Run: headless pygame with SDL's dummy video driver; simulated clock (each Clock.tick advances the game by its frame time, no real sleeping); random seed 0; keys injected as events and as key.get_pressed() state; no mouse input.
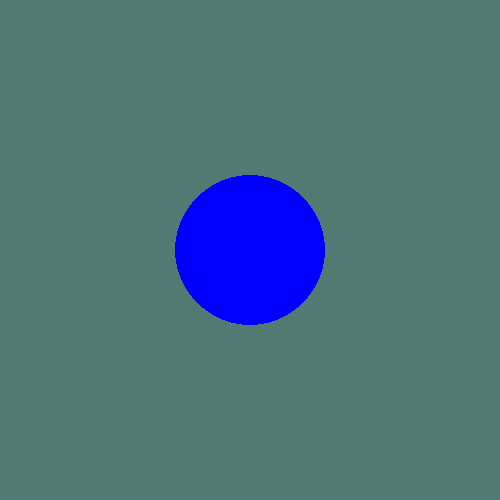
Frame 1 of 4 · flips 1–60 · no input
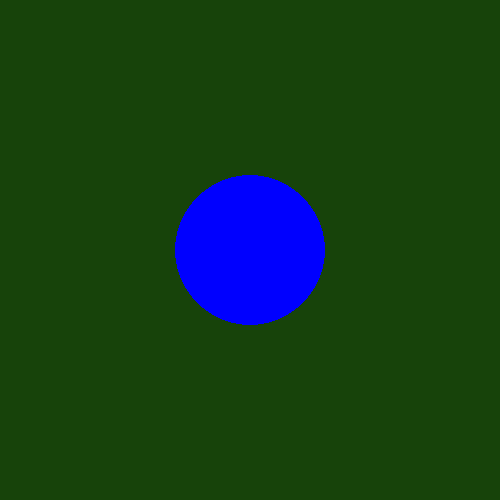
Frame 2 of 4 · flips 61–180 · tapped SPACE, RETURN · held RIGHT (→), D
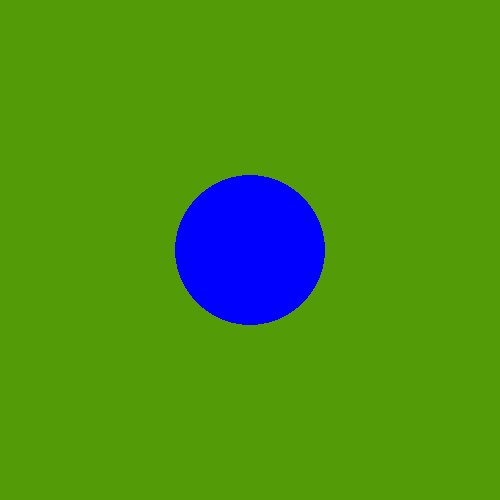
Frame 3 of 4 · flips 181–300 · held DOWN (↓), S
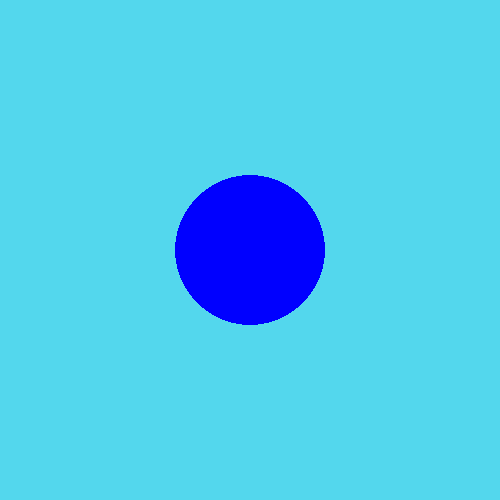
Frame 4 of 4 · flips 301–420 · held LEFT (←), A, UP (↑), W

The pygame program that drew these frames:

import pygame
from random import randint

def randomColor() -> tuple():
	red: int = randint(0, 255)
	green: int = randint(0, 255) 
	blue: int = randint(0, 255)
	return (red, green, blue)
	

# Import and initialise the pygame library
pygame.init()

# Set up the drawing window
screen = pygame.display.set_mode([500, 500])

# Run until the user asks to quit
running = True
while running:
	
	# Did the user click the window close button?
	for event in pygame.event.get():
		if event.type == pygame.QUIT:
			running = False
			
	# Fill the background with white
	screen.fill(randomColor())
	
	# Draw a solid blue circle in the centre
	pygame.draw.circle(screen, (0, 0, 255), (250, 250), 75)
	
	# Flip the display
	pygame.display.flip()
	
pygame.quit()
